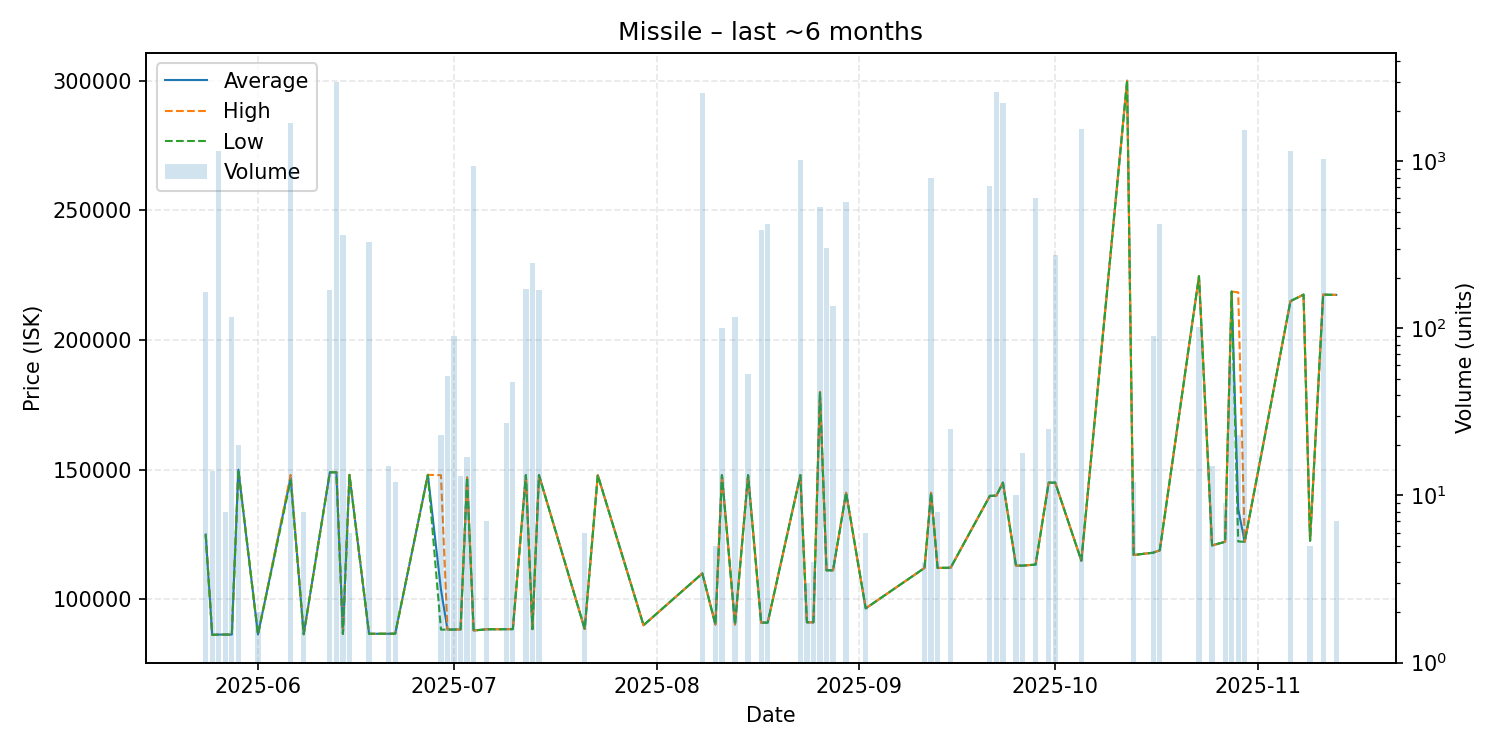

The table this chart was drawn from, first rows:
date, average, highest, lowest, order_count, volume
2025-05-24, 125000, 125000, 125000, 1, 165
2025-05-25, 86300, 86300, 86300, 1, 14
2025-05-26, 86410, 86410, 86410, 2, 1152
2025-05-27, 86420, 86420, 86420, 1, 8
2025-05-28, 86420, 86420, 86420, 2, 117
2025-05-29, 150000, 150000, 150000, 1, 20
2025-06-01, 86480, 86480, 86480, 1, 2
2025-06-06, 147000, 148000, 146000, 5, 1700
2025-06-08, 86550, 86550, 86550, 1, 8
2025-06-12, 149000, 149000, 149000, 1, 170
2025-06-13, 149000, 149000, 149000, 8, 2982
2025-06-14, 86670, 86670, 86670, 1, 360
2025-06-15, 148000, 148000, 148000, 1, 6
2025-06-18, 86720, 86720, 86720, 1, 330
2025-06-21, 86740, 86740, 86740, 1, 15
2025-06-22, 86760, 86760, 86760, 1, 12
2025-06-27, 148000, 148000, 148000, 1, 1
2025-06-29, 103855, 147900, 88320, 4, 23
2025-06-30, 88339, 88340, 88330, 2, 52
2025-07-01, 88370, 88370, 88370, 1, 90
2025-07-02, 88410, 88410, 88410, 1, 13
2025-07-03, 147000, 147000, 147000, 1, 17
2025-07-04, 88000, 88000, 88000, 2, 943
2025-07-06, 88450, 88450, 88450, 1, 7
2025-07-09, 88490, 88490, 88490, 1, 27
2025-07-10, 88520, 88520, 88520, 1, 48
2025-07-12, 147900, 147900, 147900, 5, 171
2025-07-13, 88520, 88520, 88520, 2, 246
2025-07-14, 147900, 147900, 147900, 1, 170
2025-07-21, 88540, 88540, 88540, 1, 6
2025-07-23, 147900, 147900, 147900, 1, 1
2025-07-30, 90010, 90010, 90010, 1, 1
2025-08-08, 110000, 110000, 110000, 1, 2580
2025-08-10, 90310, 90310, 90310, 1, 5
2025-08-11, 147900, 147900, 147900, 1, 100
2025-08-13, 90320, 90320, 90320, 1, 117
2025-08-15, 147900, 147900, 147900, 1, 53
2025-08-17, 91020, 91020, 91020, 1, 390
2025-08-18, 91020, 91020, 91020, 2, 424
2025-08-23, 147900, 147900, 147900, 5, 1020
2025-08-24, 91140, 91140, 91140, 1, 3
2025-08-25, 91140, 91140, 91140, 1, 4
2025-08-26, 180000, 180000, 180000, 4, 536
2025-08-27, 111200, 111200, 111200, 7, 302
2025-08-28, 111200, 111200, 111200, 1, 137
2025-08-30, 141100, 141100, 141100, 3, 570
2025-09-02, 96520, 96520, 96520, 1, 6
2025-09-11, 112100, 112100, 112100, 1, 4
2025-09-12, 141100, 141100, 141100, 6, 799
2025-09-13, 112100, 112100, 112100, 1, 8
2025-09-15, 112200, 112200, 112200, 1, 25
2025-09-21, 139900, 139900, 139900, 3, 716
2025-09-22, 140000, 140000, 140000, 2, 2611
2025-09-23, 145000, 145000, 145000, 3, 2227
2025-09-25, 113000, 113000, 113000, 1, 10
2025-09-26, 113000, 113000, 113000, 1, 18
2025-09-28, 113400, 113400, 113400, 2, 600
2025-09-30, 145000, 145000, 145000, 1, 25
2025-10-01, 145000, 145000, 145000, 1, 275
2025-10-05, 114900, 114900, 114900, 2, 1560
... 15 more rows
